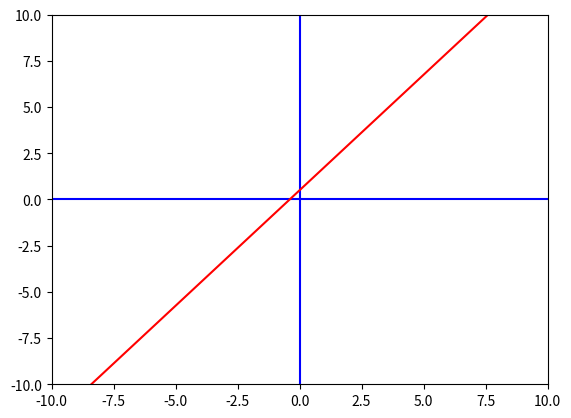

Recreate this plot in Python.
# Linear Functions 

# -----
# Slope
# - slope is picturing lines and their sort of angle 
# - how much is the line going up and over 

# - if we have linear line, (1,1), (2,4) ....
# - we can define slope as move up 3, move right 1 in perfect linear equation

# 4 - 1    3
# ----- = --- = 3
# 2 - 1    1

# Formula 
#     y2 - y1    
# M = -------         
#     x2 - x1 

# M = slope because it means how much ve MOVE on the graph 

# ---------------------------------------
# In python it is pretty straight forward 
x1 = 1
y1 = 7
x2 = 2
y2 = 10

slope = (y2 - y1) / (x2 - x1) # formula we mentioned 

print("slope = ", slope) # slope =  3.0

# ---------------------------------------------------------------------------------------
# Linear Equations 
# Slope-Intercept Equation 

#     4 - 1    3
# M = ----- = --- = 3
#     2 - 1    1

# - y intercept is where it crosses on linear 
# y = mx + b 

# b = y intercept, M = 3 from previous calculation of slope
# y = 1 , x = 1 (from our graph)

# y = mx + b 
# 1 = 3(1) + b 
# 1 = 3 + b 
# 1 - 3 = b 
# -2 = b                    final equation "y = 3x - 2" = SLOPE INTERCEPT 

# IF WE HAVE SLOPE INTERCEPT = LIENAR EQUATION we can calculate slope 
# IF WE HAVE SLOPE = WE CAN CALCULATE SLOPE INTERCEPT 

# --------------
# in python code 
x1 = 632 #1
y1 = 84 #7
x2 = 1800 #2
y2 = 8 #10

# The slope is "m"
m = (y2 - y1) / (x2 - x1)

# The y intercept is "b"
b = y1 - m*x1

# The full equation
print("y = ", m, "x + ", b) # y =  -0.06506849315068493 x +  125.12328767123287

# -----------------
# display the graph
import matplotlib.pyplot as plt

x1 = 2
y1 = 3
x2 = 6
y2 = 8

# Develop the equation y = mx + b
m = (y2 - y1) / (x2 - x1)
b = y1 - m*x1
print("y = ", m, "x + ", b)

# For the graph
xmin = -10
xmax = 10
ymin = -10
ymax = 10

# For the line on the graph
y3 = m*xmin + b 
y4 = m*xmax + b 

# Basic setup for the graph
fig, ax = plt.subplots()
plt.axis([xmin,xmax,ymin,ymax]) # window size
plt.plot([xmin,xmax],[0,0],'b') # blue x axis
plt.plot([0,0],[ymin,ymax], 'b') # blue y axis

# Plot the linear function as a red line
plt.plot([xmin,xmax],[y3,y4],'r')

plt.show()
# y =  1.25 x +  0.5 (abd graph)